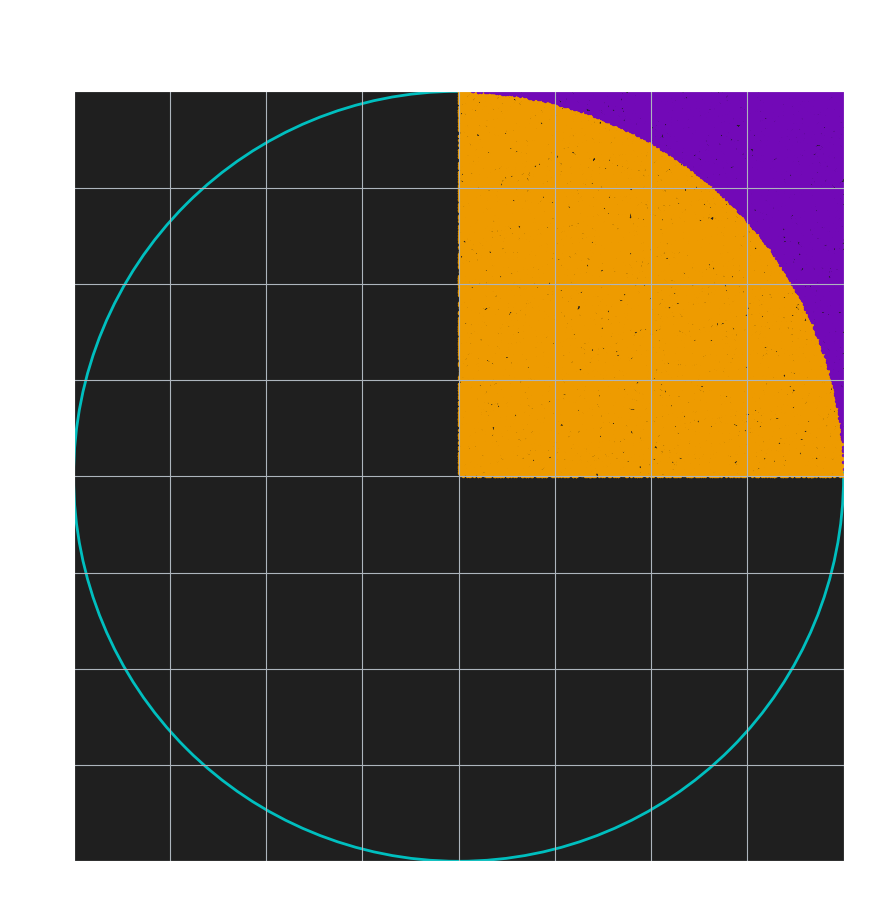

The matplotlib source for this figure:
# Idea source:
# https://www.youtube.com/watch?v=pvimAM_SLic

import matplotlib.pyplot as plt
import numpy as np


def main(n):
    res, dots = calculate_pi(n)
    plots(res, dots[0], dots[1], n)


def calculate_pi(n):
    points_in = 0
    points_total = 0
    # Creating array which contains numbers between 0 and 1
    # with shape 1 row and "n" columns
    x_arr = np.random.uniform(0, 1, (1, n))
    y_arr = np.random.uniform(0, 1, (1, n))
    x_in, y_in = [], []
    x_off, y_off = [], []
    for x, y in zip(x_arr[0], y_arr[0]):
        r = np.sqrt(x ** 2 + y ** 2)
        if r <= 1:
            points_in += 1
            x_in.append(x)
            y_in.append(y)
        else:
            x_off.append(x)
            y_off.append(y)
        points_total += 1
    dots_in = np.array([[x_in], [y_in]])
    dots_off = np.array([[x_off], [y_off]])
    
    return (4 * (points_in / points_total), (dots_in, dots_off))


def plots(res, inside, outside, num):
    plt.style.use('grayscale')
    plt.rcParams.update({'font.family': 'Arial'})
    fig, ax = plt.subplots(figsize=(10, 10), dpi=80, facecolor='#161616')
    circle = plt.Circle((0, 0), 1.0, color='c', fill=False, lw=2)
    
    ax.set_facecolor('#1F1F1F')
    ax.spines['bottom'].set_color('white')
    ax.spines['left'].set_color('white')
    ax.spines['right'].set_color('white')
    ax.spines['top'].set_color('white')
    ax.tick_params(axis='both', colors='white', labelsize=15)
    ax.set_aspect(1)
    ax.add_patch(circle)
    
    ax.set_title(f'With n = {num}\nπ = {res}',
                fontsize=20, 
                fontname='Cambria',
                fontstyle='italic',
                color='white', 
                pad=20
    )
   
    # Dots in the circle 
    ax.scatter(inside[0], inside[1], c='#ee9b00', s=2)
    
    # Dots off the circle 
    ax.scatter(outside[0], outside[1], c='#7209b7', s=2)
    
    plt.xlim([-1.0, 1.0])
    plt.ylim([-1.0, 1.0])
    plt.grid(color='#adb5bd')
    plt.show()
    

if __name__ == '__main__':
    main(100000)